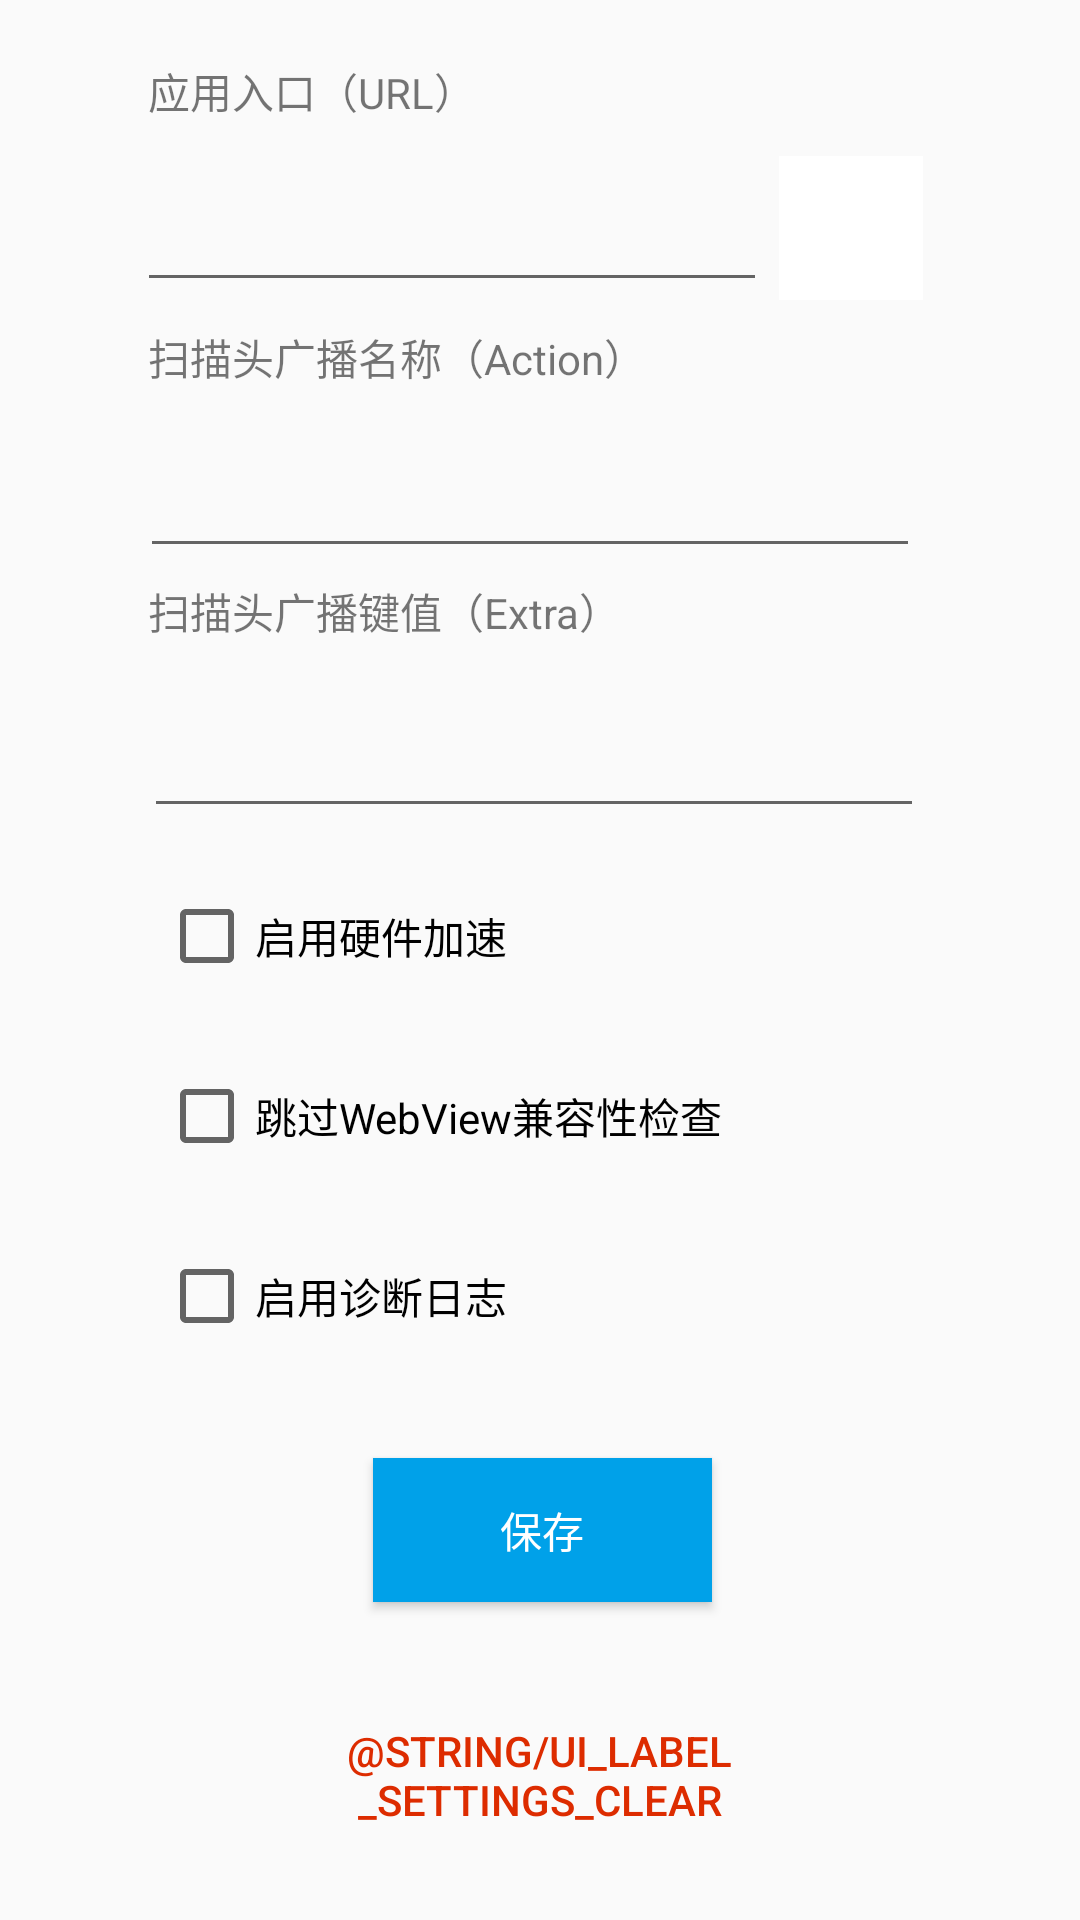

Android layout source for this screen:
<!-- AndroidManifest.xml: application theme AppTheme -->
<!-- res/layout/activity_setting.xml -->
<?xml version="1.0" encoding="utf-8"?>
<ScrollView xmlns:android="http://schemas.android.com/apk/res/android"
    xmlns:app="http://schemas.android.com/apk/res-auto"
    xmlns:tools="http://schemas.android.com/tools"
    android:layout_width="match_parent"
    android:layout_height="match_parent"
    android:layout_margin="2dp"
    android:overScrollMode="never"
    android:scrollbars="none">

    <androidx.constraintlayout.widget.ConstraintLayout
        android:layout_width="match_parent"
        android:layout_height="wrap_content"
        tools:context=".SettingActivity">

        <TextView
            android:id="@+id/textView"
            android:layout_width="180dp"
            android:layout_height="wrap_content"
            android:layout_marginStart="30dp"
            android:layout_marginTop="8dp"
            android:layout_marginEnd="100dp"
            android:labelFor="@id/txtAction"
            android:text="@string/ui_label_settings_action"
            android:textAlignment="viewStart"
            app:layout_constraintEnd_toEndOf="parent"
            app:layout_constraintHorizontal_bias="0.385"
            app:layout_constraintStart_toStartOf="parent"
            app:layout_constraintTop_toBottomOf="@+id/txtUrl" />

        <TextView
            android:id="@+id/textView3"
            android:layout_width="180dp"
            android:layout_height="wrap_content"
            android:layout_marginStart="30dp"
            android:layout_marginTop="4dp"
            android:layout_marginEnd="100dp"
            android:labelFor="@id/txtExtra"
            android:text="@string/ui_label_settings_extra"
            android:textAlignment="viewStart"
            app:layout_constraintEnd_toEndOf="parent"
            app:layout_constraintHorizontal_bias="0.385"
            app:layout_constraintStart_toStartOf="parent"
            app:layout_constraintTop_toBottomOf="@+id/txtAction" />

        <TextView
            android:id="@+id/cmdUrlQrCode"
            android:layout_width="180dp"
            android:layout_height="wrap_content"
            android:layout_marginStart="30dp"
            android:layout_marginTop="20dp"
            android:layout_marginEnd="100dp"
            android:labelFor="@id/txtUrl"
            android:text="@string/ui_button_settings_scan"
            android:textAlignment="viewStart"
            app:layout_constraintEnd_toEndOf="parent"
            app:layout_constraintHorizontal_bias="0.385"
            app:layout_constraintStart_toStartOf="parent"
            app:layout_constraintTop_toTopOf="parent" />

        <EditText
            android:id="@+id/txtUrl"
            android:layout_width="210dp"
            android:layout_height="48dp"
            android:layout_marginStart="30dp"
            android:layout_marginTop="12dp"
            android:layout_marginEnd="85dp"
            android:ems="10"
            android:importantForAutofill="no"
            android:inputType="textUri"
            android:maxLines="1"
            android:textSize="14sp"
            app:layout_constraintEnd_toEndOf="parent"
            app:layout_constraintHorizontal_bias="0.445"
            app:layout_constraintStart_toStartOf="parent"
            app:layout_constraintTop_toBottomOf="@+id/cmdUrlQrCode"
            tools:ignore="SpeakableTextPresentCheck,DuplicateSpeakableTextCheck" />

        <EditText
            android:id="@+id/txtAction"
            android:layout_width="260dp"
            android:layout_height="48dp"
            android:layout_marginStart="30dp"
            android:layout_marginTop="12dp"
            android:layout_marginEnd="35dp"
            android:ems="10"
            android:importantForAutofill="no"
            android:inputType="text"
            android:maxLines="1"
            android:textSize="14sp"
            app:layout_constraintEnd_toEndOf="parent"
            app:layout_constraintHorizontal_bias="0.476"
            app:layout_constraintStart_toStartOf="parent"
            app:layout_constraintTop_toBottomOf="@+id/textView"
            tools:ignore="SpeakableTextPresentCheck,DuplicateSpeakableTextCheck" />

        <EditText
            android:id="@+id/txtExtra"
            android:layout_width="260dp"
            android:layout_height="50dp"
            android:layout_marginStart="30dp"
            android:layout_marginTop="12dp"
            android:layout_marginEnd="30dp"
            android:ems="10"
            android:importantForAutofill="no"
            android:inputType="text"
            android:maxLines="1"
            android:textSize="14sp"
            app:layout_constraintEnd_toEndOf="parent"
            app:layout_constraintHorizontal_bias="0.447"
            app:layout_constraintStart_toStartOf="parent"
            app:layout_constraintTop_toBottomOf="@+id/textView3"
            tools:ignore="SpeakableTextPresentCheck,DuplicateSpeakableTextCheck" />

        <CheckBox
            android:id="@+id/cboHa"
            android:layout_width="220dp"
            android:layout_height="48dp"
            android:layout_marginStart="30dp"
            android:layout_marginTop="12dp"
            android:layout_marginEnd="30dp"
            android:text="@string/ui_label_settings_ha"
            app:layout_constraintEnd_toEndOf="parent"
            app:layout_constraintHorizontal_bias="0.289"
            app:layout_constraintStart_toStartOf="parent"
            app:layout_constraintTop_toBottomOf="@+id/txtExtra" />

        <CheckBox
            android:id="@+id/cboBCC"
            android:layout_width="220dp"
            android:layout_height="48dp"
            android:layout_marginStart="30dp"
            android:layout_marginTop="12dp"
            android:layout_marginEnd="30dp"
            android:text="@string/ui_label_settings_BCC"
            app:layout_constraintEnd_toEndOf="parent"
            app:layout_constraintHorizontal_bias="0.289"
            app:layout_constraintStart_toStartOf="parent"
            app:layout_constraintTop_toBottomOf="@+id/cboHa" />

        <CheckBox
            android:id="@+id/cboLAE"
            android:layout_width="220dp"
            android:layout_height="48dp"
            android:layout_marginStart="30dp"
            android:layout_marginTop="12dp"
            android:layout_marginEnd="30dp"
            android:text="@string/ui_label_settings_lae"
            app:layout_constraintEnd_toEndOf="parent"
            app:layout_constraintHorizontal_bias="0.289"
            app:layout_constraintStart_toStartOf="parent"
            app:layout_constraintTop_toBottomOf="@+id/cboBCC" />

        <Button
            android:id="@+id/cmdSave"
            style="@style/Widget.AppCompat.Button"
            android:layout_width="113dp"
            android:layout_height="48dp"
            android:layout_marginStart="100dp"
            android:layout_marginTop="30dp"
            android:layout_marginEnd="100dp"
            android:background="@color/colorAccent"
            android:text="@string/ui_label_settings_save"
            android:textColor="@color/white"
            android:textSize="14sp"
            app:layout_constraintEnd_toEndOf="parent"
            app:layout_constraintHorizontal_bias="0.52"
            app:layout_constraintStart_toStartOf="parent"
            app:layout_constraintTop_toBottomOf="@+id/cboLAE"
            tools:ignore="TextContrastCheck" />

        <Button
            android:id="@+id/cmdClear"
            style="@style/Widget.AppCompat.Button.Borderless"
            android:layout_width="180dp"
            android:layout_height="wrap_content"
            android:layout_marginStart="100dp"
            android:layout_marginTop="30dp"
            android:layout_marginEnd="100dp"
            android:text="@string/ui_label_settings_clear"
            android:textColor="#DD2C00"
            android:textSize="14sp"
            app:layout_constraintEnd_toEndOf="parent"
            app:layout_constraintHorizontal_bias="0.52"
            app:layout_constraintStart_toStartOf="parent"
            app:layout_constraintTop_toBottomOf="@+id/cmdSave" />

        <Button
            android:id="@+id/cmdReset"
            style="@style/Widget.AppCompat.Button.Borderless"
            android:layout_width="113dp"
            android:layout_height="wrap_content"
            android:layout_marginStart="100dp"
            android:layout_marginTop="20dp"
            android:layout_marginEnd="100dp"
            android:text="@string/ui_label_settings_reset"
            android:textColor="#DD2C00"
            android:textSize="14sp"
            app:layout_constraintEnd_toEndOf="parent"
            app:layout_constraintHorizontal_bias="0.52"
            app:layout_constraintStart_toStartOf="parent"
            app:layout_constraintTop_toBottomOf="@+id/cmdClear" />

        <TextView
            android:id="@+id/lblVersionInfo"
            android:layout_width="260dp"
            android:layout_height="wrap_content"
            android:layout_marginStart="30dp"
            android:layout_marginTop="30dp"
            android:layout_marginEnd="35dp"
            android:text=""
            android:textAlignment="center"
            app:layout_constraintEnd_toEndOf="parent"
            app:layout_constraintHorizontal_bias="0.52"
            app:layout_constraintStart_toStartOf="parent"
            app:layout_constraintTop_toBottomOf="@+id/cmdReset" />

        <ImageButton
            android:id="@+id/imgScan"
            android:layout_width="48dp"
            android:layout_height="48dp"
            android:layout_marginStart="4dp"
            android:layout_marginTop="52dp"
            android:background="@color/white"
            android:contentDescription="@string/ui_title_scanner_activity"
            android:scaleType="fitCenter"
            app:layout_constraintStart_toEndOf="@+id/txtUrl"
            app:layout_constraintTop_toTopOf="parent"
            app:srcCompat="@drawable/qrcode" />

    </androidx.constraintlayout.widget.ConstraintLayout>

</ScrollView>
<!-- resources referenced by this layout -->
<resources>
  <color name="colorAccent">#ff00a1e9</color>
  <color name="white">#FFFFFFFF</color>
  <string name="ui_button_settings_scan">应用入口（URL）</string>
  <string name="ui_label_settings_BCC">跳过WebView兼容性检查</string>
  <string name="ui_label_settings_action">扫描头广播名称（Action）</string>
  <string name="ui_label_settings_extra">扫描头广播键值（Extra）</string>
  <string name="ui_label_settings_ha">启用硬件加速</string>
  <string name="ui_label_settings_lae">启用诊断日志</string>
  <string name="ui_label_settings_save">保存</string>
  <string name="ui_title_scanner_activity">扫码中</string>
  <style name="AppTheme" parent="Theme.AppCompat.Light.DarkActionBar">
          
          <item name="colorPrimary">@color/colorPrimary</item>
          <item name="colorPrimaryDark">@color/colorPrimaryDark</item>
          <item name="colorAccent">@color/colorAccent</item>
      </style>
  <color name="colorPrimary">#ff555555</color>
  <color name="colorPrimaryDark">#66000000</color>
</resources>
